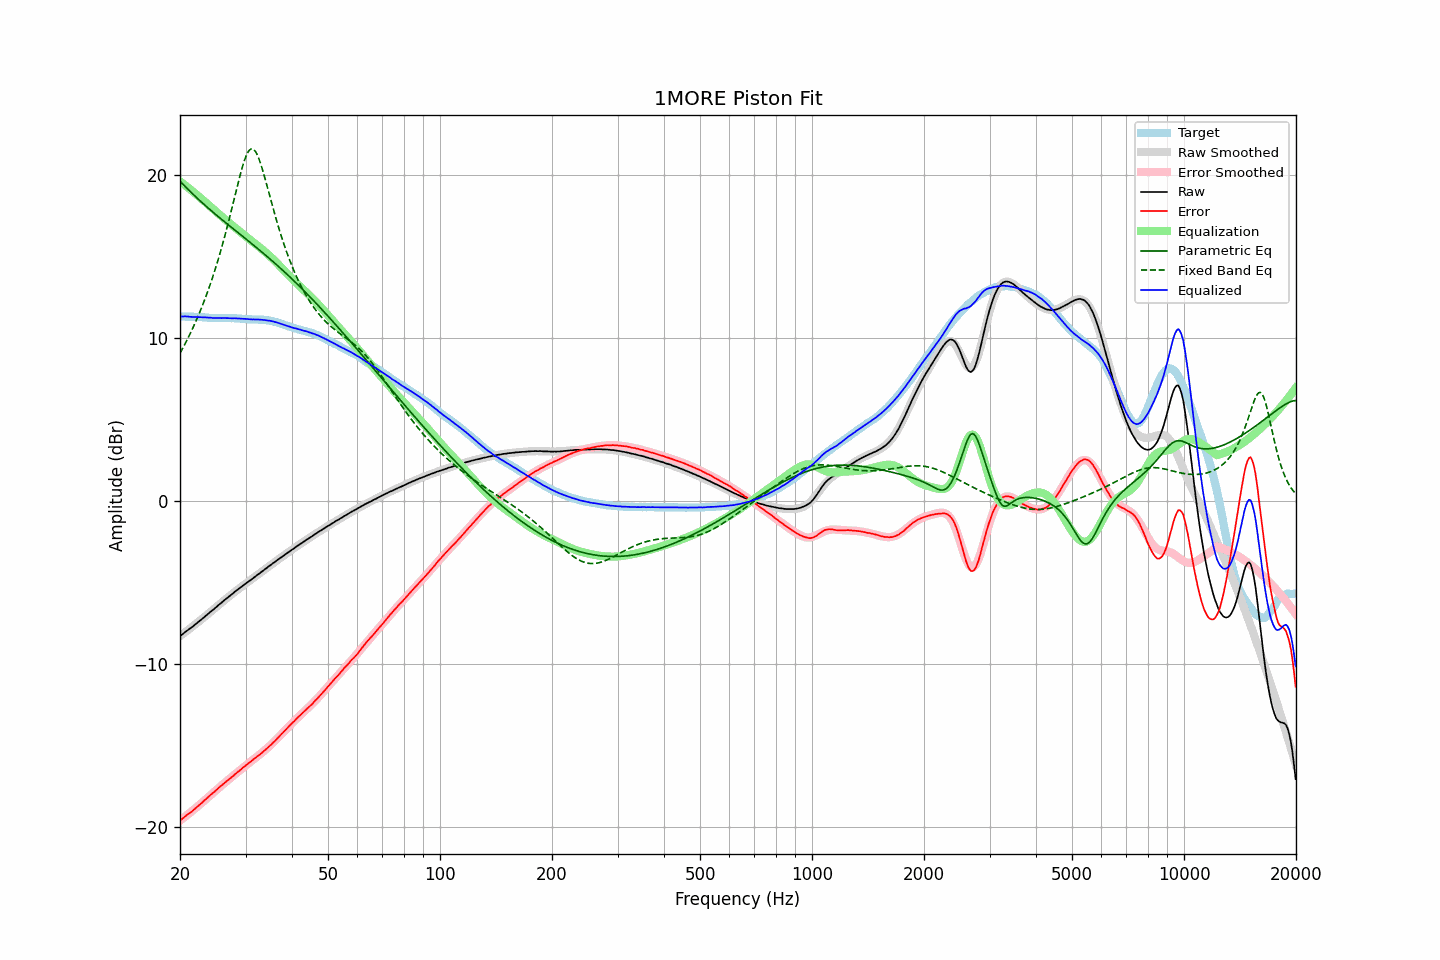

Values plotted in this chart, from the file beside it:
frequency, raw, error, smoothed, error_smoothed, equalization, parametric_eq, fixed_band_eq, equalized_raw, equalized_smoothed, target
20.00, -8.31, -19.62, -8.29, -19.61, 19.61, 19.62, 9.06, 11.30, 11.32, 11.31
20.20, -8.22, -19.53, -8.22, -19.53, 19.53, 19.51, 9.24, 11.32, 11.31, 11.31
20.40, -8.14, -19.45, -8.14, -19.46, 19.46, 19.41, 9.42, 11.32, 11.31, 11.31
20.61, -8.06, -19.37, -8.07, -19.38, 19.38, 19.31, 9.61, 11.32, 11.31, 11.31
20.81, -7.99, -19.29, -7.99, -19.30, 19.30, 19.21, 9.80, 11.31, 11.31, 11.30
21.02, -7.91, -19.21, -7.92, -19.22, 19.22, 19.11, 10.00, 11.32, 11.30, 11.30
21.23, -7.85, -19.15, -7.84, -19.14, 19.14, 19.01, 10.20, 11.30, 11.30, 11.30
21.44, -7.78, -19.08, -7.77, -19.06, 19.06, 18.92, 10.40, 11.29, 11.30, 11.31
21.66, -7.70, -19.00, -7.69, -18.98, 18.98, 18.82, 10.61, 11.28, 11.29, 11.30
21.87, -7.62, -18.91, -7.61, -18.90, 18.90, 18.73, 10.83, 11.28, 11.29, 11.30
22.09, -7.54, -18.82, -7.53, -18.82, 18.82, 18.64, 11.05, 11.28, 11.29, 11.29
22.31, -7.46, -18.74, -7.45, -18.74, 18.74, 18.54, 11.28, 11.28, 11.28, 11.28
22.54, -7.38, -18.65, -7.38, -18.65, 18.65, 18.45, 11.51, 11.27, 11.28, 11.27
22.76, -7.30, -18.57, -7.30, -18.57, 18.57, 18.36, 11.75, 11.27, 11.27, 11.27
22.99, -7.22, -18.49, -7.22, -18.48, 18.48, 18.27, 12.00, 11.26, 11.27, 11.27
23.22, -7.13, -18.39, -7.13, -18.39, 18.39, 18.19, 12.25, 11.27, 11.26, 11.26
23.45, -7.05, -18.30, -7.05, -18.31, 18.31, 18.10, 12.51, 11.26, 11.25, 11.26
23.69, -6.97, -18.22, -6.97, -18.22, 18.22, 18.01, 12.78, 11.25, 11.25, 11.25
23.92, -6.89, -18.12, -6.89, -18.13, 18.13, 17.93, 13.06, 11.24, 11.24, 11.24
24.16, -6.80, -18.03, -6.80, -18.04, 18.04, 17.84, 13.34, 11.25, 11.24, 11.23
24.40, -6.73, -17.96, -6.72, -17.95, 17.95, 17.76, 13.63, 11.23, 11.23, 11.23
24.65, -6.65, -17.88, -6.64, -17.87, 17.87, 17.67, 13.93, 11.22, 11.23, 11.23
24.89, -6.56, -17.78, -6.55, -17.78, 17.78, 17.59, 14.24, 11.22, 11.23, 11.23
25.14, -6.48, -17.70, -6.47, -17.70, 17.70, 17.51, 14.56, 11.22, 11.22, 11.23
25.39, -6.39, -17.60, -6.39, -17.61, 17.61, 17.42, 14.89, 11.22, 11.22, 11.22
25.65, -6.31, -17.52, -6.31, -17.53, 17.53, 17.34, 15.23, 11.22, 11.22, 11.21
25.91, -6.23, -17.44, -6.23, -17.44, 17.44, 17.26, 15.57, 11.21, 11.22, 11.21
26.16, -6.14, -17.36, -6.14, -17.36, 17.36, 17.18, 15.93, 11.22, 11.22, 11.22
26.43, -6.06, -17.28, -6.06, -17.28, 17.28, 17.10, 16.30, 11.22, 11.22, 11.22
26.69, -5.98, -17.19, -5.98, -17.20, 17.20, 17.02, 16.67, 11.22, 11.22, 11.22
26.96, -5.90, -17.11, -5.90, -17.11, 17.11, 16.94, 17.06, 11.21, 11.21, 11.21
27.23, -5.82, -17.03, -5.82, -17.03, 17.03, 16.86, 17.45, 11.21, 11.21, 11.21
27.50, -5.75, -16.96, -5.74, -16.95, 16.95, 16.78, 17.84, 11.20, 11.21, 11.21
27.77, -5.67, -16.88, -5.66, -16.87, 16.87, 16.70, 18.25, 11.20, 11.20, 11.22
28.05, -5.58, -16.78, -5.58, -16.78, 16.78, 16.62, 18.65, 11.21, 11.20, 11.20
28.33, -5.51, -16.71, -5.51, -16.70, 16.70, 16.54, 19.05, 11.20, 11.20, 11.20
28.62, -5.43, -16.62, -5.43, -16.62, 16.62, 16.47, 19.45, 11.19, 11.19, 11.19
28.90, -5.36, -16.55, -5.36, -16.54, 16.54, 16.39, 19.84, 11.18, 11.19, 11.19
29.19, -5.28, -16.46, -5.28, -16.46, 16.46, 16.31, 20.21, 11.18, 11.18, 11.18
29.48, -5.21, -16.37, -5.21, -16.38, 16.38, 16.23, 20.55, 11.17, 11.17, 11.17
29.78, -5.13, -16.29, -5.13, -16.30, 16.30, 16.15, 20.86, 11.17, 11.17, 11.16
30.08, -5.06, -16.22, -5.06, -16.22, 16.22, 16.07, 21.13, 11.16, 11.16, 11.16
30.38, -4.99, -16.14, -4.99, -16.14, 16.14, 15.99, 21.34, 11.15, 11.15, 11.15
30.68, -4.92, -16.06, -4.91, -16.06, 16.06, 15.91, 21.50, 11.15, 11.15, 11.14
30.99, -4.85, -15.99, -4.84, -15.99, 15.99, 15.83, 21.59, 11.14, 11.14, 11.14
31.30, -4.78, -15.91, -4.77, -15.91, 15.91, 15.75, 21.60, 11.13, 11.14, 11.14
31.61, -4.70, -15.83, -4.70, -15.83, 15.83, 15.67, 21.55, 11.14, 11.14, 11.13
31.93, -4.63, -15.76, -4.62, -15.76, 15.76, 15.59, 21.43, 11.13, 11.13, 11.13
32.24, -4.55, -15.68, -4.55, -15.68, 15.68, 15.51, 21.24, 11.13, 11.13, 11.13
32.57, -4.48, -15.60, -4.48, -15.60, 15.60, 15.43, 21.01, 11.12, 11.12, 11.12
32.89, -4.41, -15.53, -4.40, -15.52, 15.52, 15.34, 20.73, 11.12, 11.12, 11.12
33.22, -4.33, -15.44, -4.33, -15.44, 15.44, 15.26, 20.42, 11.12, 11.11, 11.12
33.55, -4.26, -15.37, -4.25, -15.36, 15.36, 15.18, 20.09, 11.10, 11.11, 11.11
33.89, -4.18, -15.27, -4.18, -15.28, 15.28, 15.10, 19.74, 11.10, 11.10, 11.10
34.23, -4.11, -15.19, -4.11, -15.19, 15.19, 15.01, 19.38, 11.08, 11.08, 11.08
34.57, -4.03, -15.10, -4.03, -15.10, 15.10, 14.93, 19.01, 11.07, 11.07, 11.08
34.92, -3.96, -15.01, -3.96, -15.01, 15.01, 14.84, 18.64, 11.05, 11.05, 11.05
35.27, -3.89, -14.93, -3.89, -14.92, 14.92, 14.76, 18.28, 11.03, 11.03, 11.04
35.62, -3.81, -14.81, -3.81, -14.82, 14.82, 14.67, 17.92, 11.01, 11.01, 11.01
35.97, -3.75, -14.74, -3.74, -14.72, 14.72, 14.58, 17.57, 10.98, 10.98, 10.99
... 635 more rows
